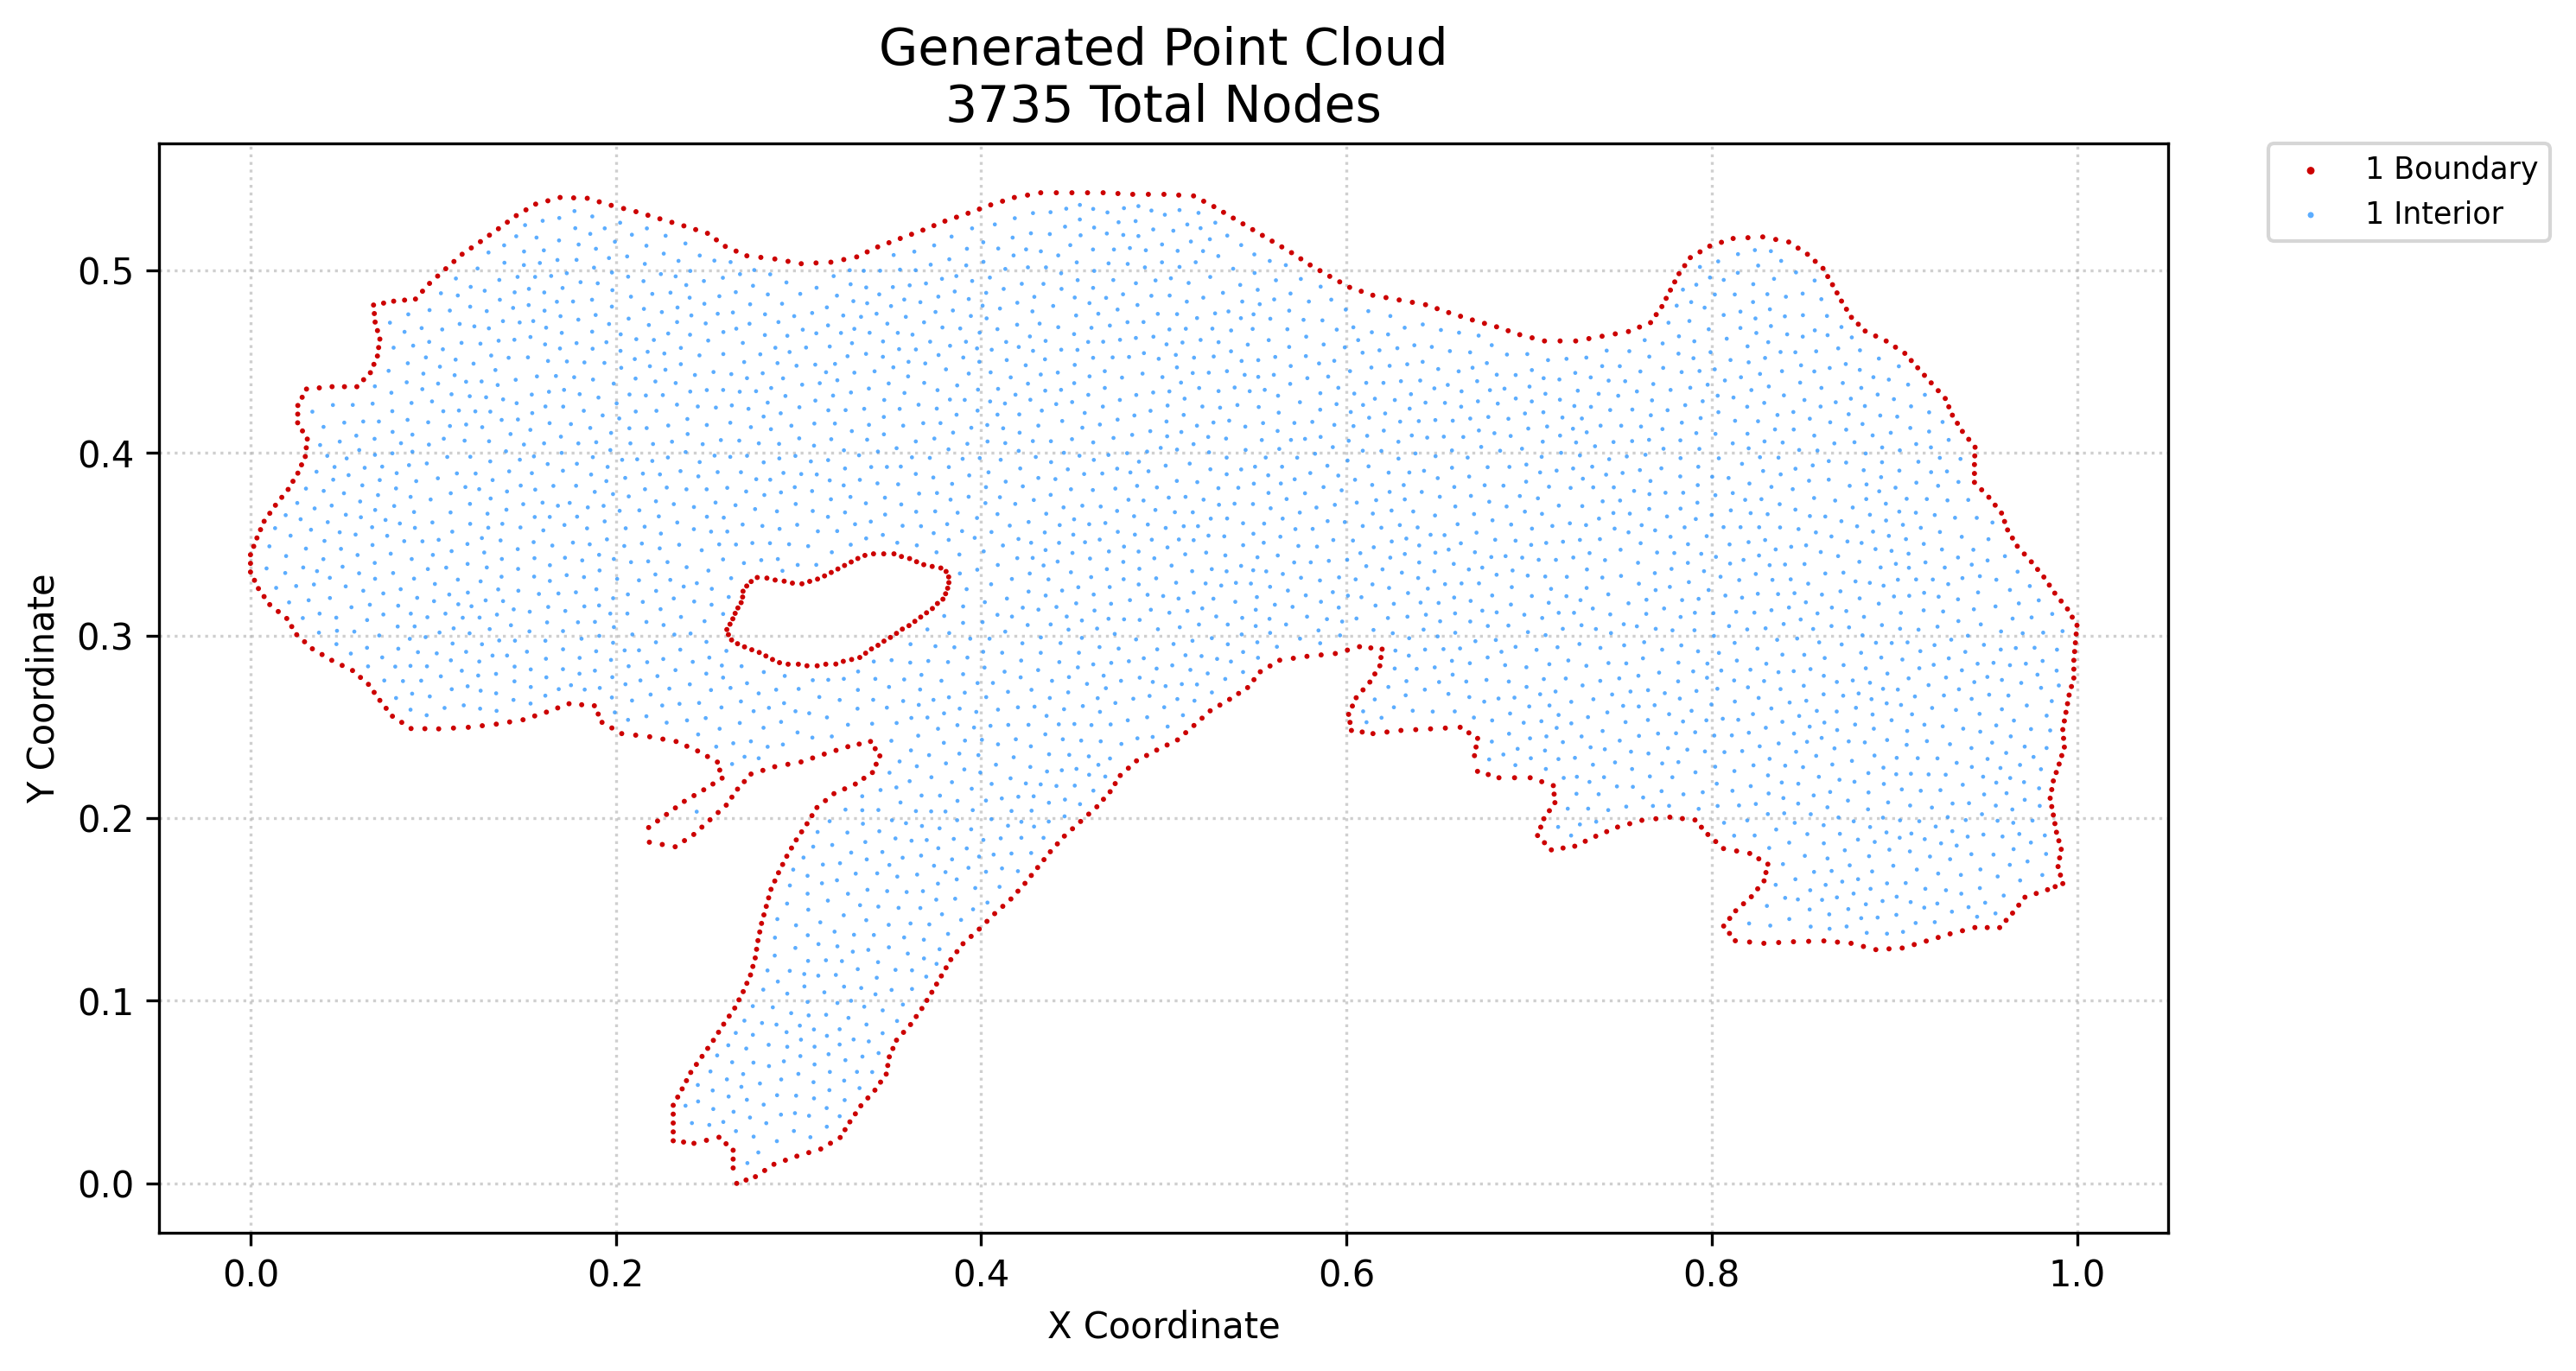

The data file committed next to this chart (first rows):
x, y, region, classification
0.0, 0.3348, 1, boundary
0.0, 0.3396, 1, boundary
0.0, 0.3443, 1, boundary
0.002166, 0.3303, 1, boundary
0.001758, 0.3489, 1, boundary
0.003516, 0.3535, 1, boundary
0.004332, 0.3258, 1, boundary
0.005487, 0.358, 1, boundary
0.00743, 0.3214, 1, boundary
0.007458, 0.3626, 1, boundary
0.01053, 0.317, 1, boundary
0.01056, 0.367, 1, boundary
0.01365, 0.3714, 1, boundary
0.01519, 0.3132, 1, boundary
0.01713, 0.3757, 1, boundary
0.01985, 0.3094, 1, boundary
0.0206, 0.3801, 1, boundary
0.02257, 0.3049, 1, boundary
0.02325, 0.3845, 1, boundary
0.02529, 0.3005, 1, boundary
0.02591, 0.389, 1, boundary
0.02581, 0.4166, 1, boundary
0.02586, 0.4213, 1, boundary
0.02591, 0.426, 1, boundary
0.02795, 0.3935, 1, boundary
0.02845, 0.4121, 1, boundary
0.02828, 0.4305, 1, boundary
0.02958, 0.2966, 1, boundary
0.02998, 0.3981, 1, boundary
0.03054, 0.4029, 1, boundary
0.03066, 0.435, 1, boundary
0.03109, 0.4076, 1, boundary
0.03386, 0.2928, 1, boundary
0.03766, 0.4357, 1, boundary
0.03918, 0.2896, 1, boundary
0.04449, 0.2865, 1, boundary
0.04466, 0.4363, 1, boundary
0.05017, 0.2837, 1, boundary
0.05144, 0.4363, 1, boundary
0.05585, 0.2809, 1, boundary
0.05822, 0.4363, 1, boundary
0.06021, 0.2771, 1, boundary
0.06192, 0.4402, 1, boundary
0.06456, 0.2733, 1, boundary
0.06563, 0.444, 1, boundary
0.06736, 0.481, 1, boundary
0.06769, 0.2689, 1, boundary
0.06756, 0.4486, 1, boundary
0.06822, 0.4717, 1, boundary
0.06779, 0.4764, 1, boundary
0.06948, 0.4531, 1, boundary
0.07015, 0.4578, 1, boundary
0.06952, 0.467, 1, boundary
0.07081, 0.2645, 1, boundary
0.07081, 0.4624, 1, boundary
0.07287, 0.4821, 1, boundary
0.07426, 0.2602, 1, boundary
0.0777, 0.2558, 1, boundary
0.07838, 0.4831, 1, boundary
0.0828, 0.2525, 1, boundary
... 3,675 more rows
